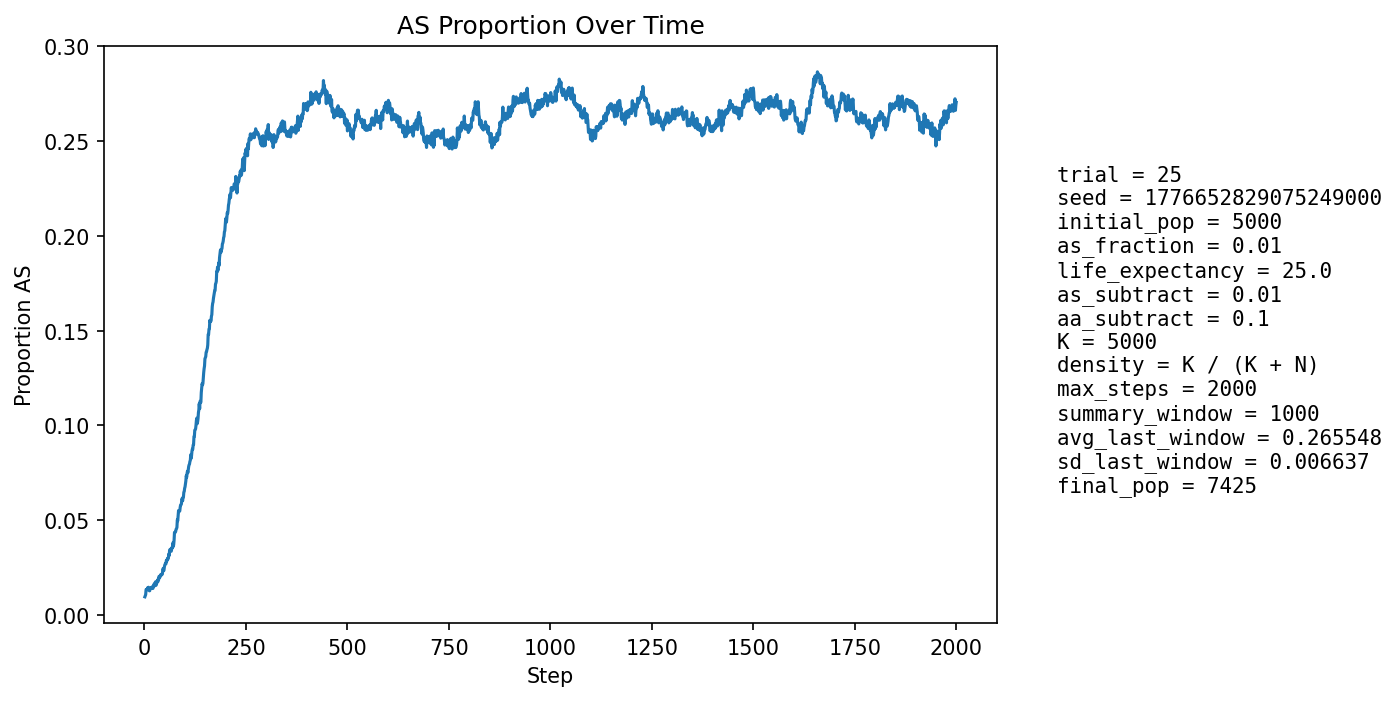

The file beside this chart, header and first rows:
step, population_size, births, newborn_AA, newborn_AS, newborn_SS, prop_newborn_AA, prop_newborn_AS, prop_newborn_SS, prop_repro_AA, prop_repro_AS, prop_AS_population
1, 5310, 1294, 1286, 8, 0, 0.9938, 0.006182, 0.0, 0.9915, 0.008504, 0.009605
2, 5392, 1256, 1248, 8, 0, 0.9936, 0.006369, 0.0, 0.9903, 0.009653, 0.0102
3, 5474, 1248, 1241, 7, 0, 0.9944, 0.005609, 0.0, 0.9892, 0.0108, 0.01078
4, 5514, 1209, 1187, 22, 0, 0.9818, 0.0182, 0.0, 0.9862, 0.01382, 0.01342
5, 5613, 1253, 1237, 15, 1, 0.9872, 0.01197, 0.0007981, 0.9863, 0.01367, 0.01318
6, 5709, 1277, 1261, 16, 0, 0.9875, 0.01253, 0.0, 0.9871, 0.01291, 0.01366
7, 5801, 1297, 1281, 16, 0, 0.9877, 0.01234, 0.0, 0.9878, 0.01224, 0.01362
8, 5886, 1305, 1284, 21, 0, 0.9839, 0.01609, 0.0, 0.9862, 0.01383, 0.01444
9, 5977, 1321, 1308, 13, 0, 0.9902, 0.009841, 0.0, 0.9861, 0.0139, 0.01372
10, 6068, 1338, 1317, 21, 0, 0.9843, 0.0157, 0.0, 0.9857, 0.0143, 0.01467
11, 6158, 1356, 1343, 13, 0, 0.9904, 0.009587, 0.0, 0.9857, 0.01433, 0.01348
12, 6255, 1382, 1369, 13, 0, 0.9906, 0.009407, 0.0, 0.9854, 0.01459, 0.01279
13, 6326, 1377, 1361, 16, 0, 0.9884, 0.01162, 0.0, 0.9864, 0.01355, 0.0128
14, 6391, 1381, 1355, 26, 0, 0.9812, 0.01883, 0.0, 0.9856, 0.01438, 0.01408
15, 6455, 1387, 1367, 20, 0, 0.9856, 0.01442, 0.0, 0.9867, 0.01329, 0.0141
16, 6520, 1401, 1382, 19, 0, 0.9864, 0.01356, 0.0, 0.9875, 0.01246, 0.01411
17, 6578, 1410, 1388, 22, 0, 0.9844, 0.0156, 0.0, 0.9874, 0.01262, 0.01459
18, 6628, 1416, 1396, 20, 0, 0.9859, 0.01412, 0.0, 0.986, 0.01403, 0.01463
19, 6675, 1420, 1401, 19, 0, 0.9866, 0.01338, 0.0, 0.9858, 0.01423, 0.01483
20, 6717, 1427, 1412, 14, 1, 0.9895, 0.009811, 0.0007008, 0.985, 0.015, 0.01399
21, 6760, 1433, 1417, 16, 0, 0.9888, 0.01117, 0.0, 0.9845, 0.01549, 0.01405
22, 6798, 1438, 1411, 27, 0, 0.9812, 0.01878, 0.0, 0.984, 0.01597, 0.01545
23, 6834, 1441, 1417, 24, 0, 0.9833, 0.01666, 0.0, 0.9838, 0.01618, 0.01566
24, 6862, 1443, 1417, 26, 0, 0.982, 0.01802, 0.0, 0.9845, 0.01552, 0.01647
25, 6885, 1445, 1429, 16, 0, 0.9889, 0.01107, 0.0, 0.9848, 0.01516, 0.0154
26, 6903, 1448, 1426, 21, 1, 0.9848, 0.0145, 0.0006906, 0.9849, 0.0151, 0.0155
27, 6924, 1453, 1417, 35, 1, 0.9752, 0.02409, 0.0006882, 0.9844, 0.01562, 0.01748
28, 6945, 1455, 1435, 20, 0, 0.9863, 0.01375, 0.0, 0.9836, 0.01643, 0.01656
29, 6960, 1457, 1439, 18, 0, 0.9876, 0.01235, 0.0, 0.9842, 0.0158, 0.0158
30, 6976, 1459, 1433, 26, 0, 0.9822, 0.01782, 0.0, 0.9839, 0.01605, 0.01677
31, 6994, 1461, 1433, 28, 0, 0.9808, 0.01916, 0.0, 0.9817, 0.01829, 0.01773
32, 7008, 1462, 1434, 28, 0, 0.9808, 0.01915, 0.0, 0.9815, 0.01853, 0.01826
33, 7019, 1463, 1445, 18, 0, 0.9877, 0.0123, 0.0, 0.9821, 0.01793, 0.01752
34, 7027, 1464, 1431, 32, 1, 0.9775, 0.02186, 0.0006831, 0.9818, 0.01819, 0.01907
35, 7039, 1466, 1443, 23, 0, 0.9843, 0.01569, 0.0, 0.9813, 0.01872, 0.01861
36, 7048, 1467, 1431, 36, 0, 0.9755, 0.02454, 0.0, 0.9808, 0.01925, 0.02043
37, 7058, 1469, 1445, 24, 0, 0.9837, 0.01634, 0.0, 0.9811, 0.01893, 0.01969
38, 7067, 1470, 1443, 27, 0, 0.9816, 0.01837, 0.0, 0.9794, 0.0206, 0.01995
39, 7075, 1470, 1442, 28, 0, 0.981, 0.01905, 0.0, 0.9808, 0.01917, 0.02035
40, 7086, 1471, 1439, 32, 0, 0.9782, 0.02175, 0.0, 0.9783, 0.02168, 0.02131
41, 7093, 1472, 1447, 25, 0, 0.983, 0.01698, 0.0, 0.9778, 0.02221, 0.02087
42, 7097, 1472, 1443, 29, 0, 0.9803, 0.0197, 0.0, 0.9781, 0.02191, 0.02128
43, 7105, 1473, 1446, 27, 0, 0.9817, 0.01833, 0.0, 0.9784, 0.02161, 0.02167
44, 7111, 1473, 1447, 26, 0, 0.9823, 0.01765, 0.0, 0.9776, 0.02243, 0.02152
45, 7117, 1474, 1435, 39, 0, 0.9735, 0.02646, 0.0, 0.977, 0.02296, 0.02332
46, 7120, 1475, 1433, 41, 1, 0.9715, 0.0278, 0.000678, 0.9773, 0.02266, 0.02458
47, 7122, 1476, 1449, 26, 1, 0.9817, 0.01762, 0.0006775, 0.9768, 0.0232, 0.02331
48, 7126, 1475, 1446, 29, 0, 0.9803, 0.01966, 0.0, 0.9776, 0.02237, 0.02358
49, 7129, 1476, 1436, 40, 0, 0.9729, 0.0271, 0.0, 0.9757, 0.0243, 0.02525
50, 7136, 1477, 1437, 40, 0, 0.9729, 0.02708, 0.0, 0.9738, 0.02623, 0.02635
51, 7135, 1476, 1435, 41, 0, 0.9722, 0.02778, 0.0, 0.9743, 0.02568, 0.02691
52, 7135, 1475, 1436, 38, 1, 0.9736, 0.02576, 0.000678, 0.9751, 0.02485, 0.02733
53, 7138, 1477, 1444, 33, 0, 0.9777, 0.02234, 0.0, 0.9735, 0.02651, 0.02704
54, 7138, 1477, 1431, 45, 1, 0.9689, 0.03047, 0.000677, 0.9724, 0.02762, 0.02886
55, 7142, 1477, 1442, 35, 0, 0.9763, 0.0237, 0.0, 0.971, 0.029, 0.02842
56, 7145, 1478, 1437, 41, 0, 0.9723, 0.02774, 0.0, 0.9699, 0.03009, 0.02925
57, 7145, 1478, 1433, 45, 0, 0.9696, 0.03045, 0.0, 0.9707, 0.02926, 0.02995
58, 7147, 1478, 1440, 37, 1, 0.9743, 0.02503, 0.0006766, 0.9699, 0.03009, 0.02952
59, 7148, 1478, 1436, 42, 0, 0.9716, 0.02842, 0.0, 0.9699, 0.03008, 0.03022
60, 7154, 1478, 1427, 51, 0, 0.9655, 0.03451, 0.0, 0.9694, 0.03063, 0.03215
... 1,940 more rows
